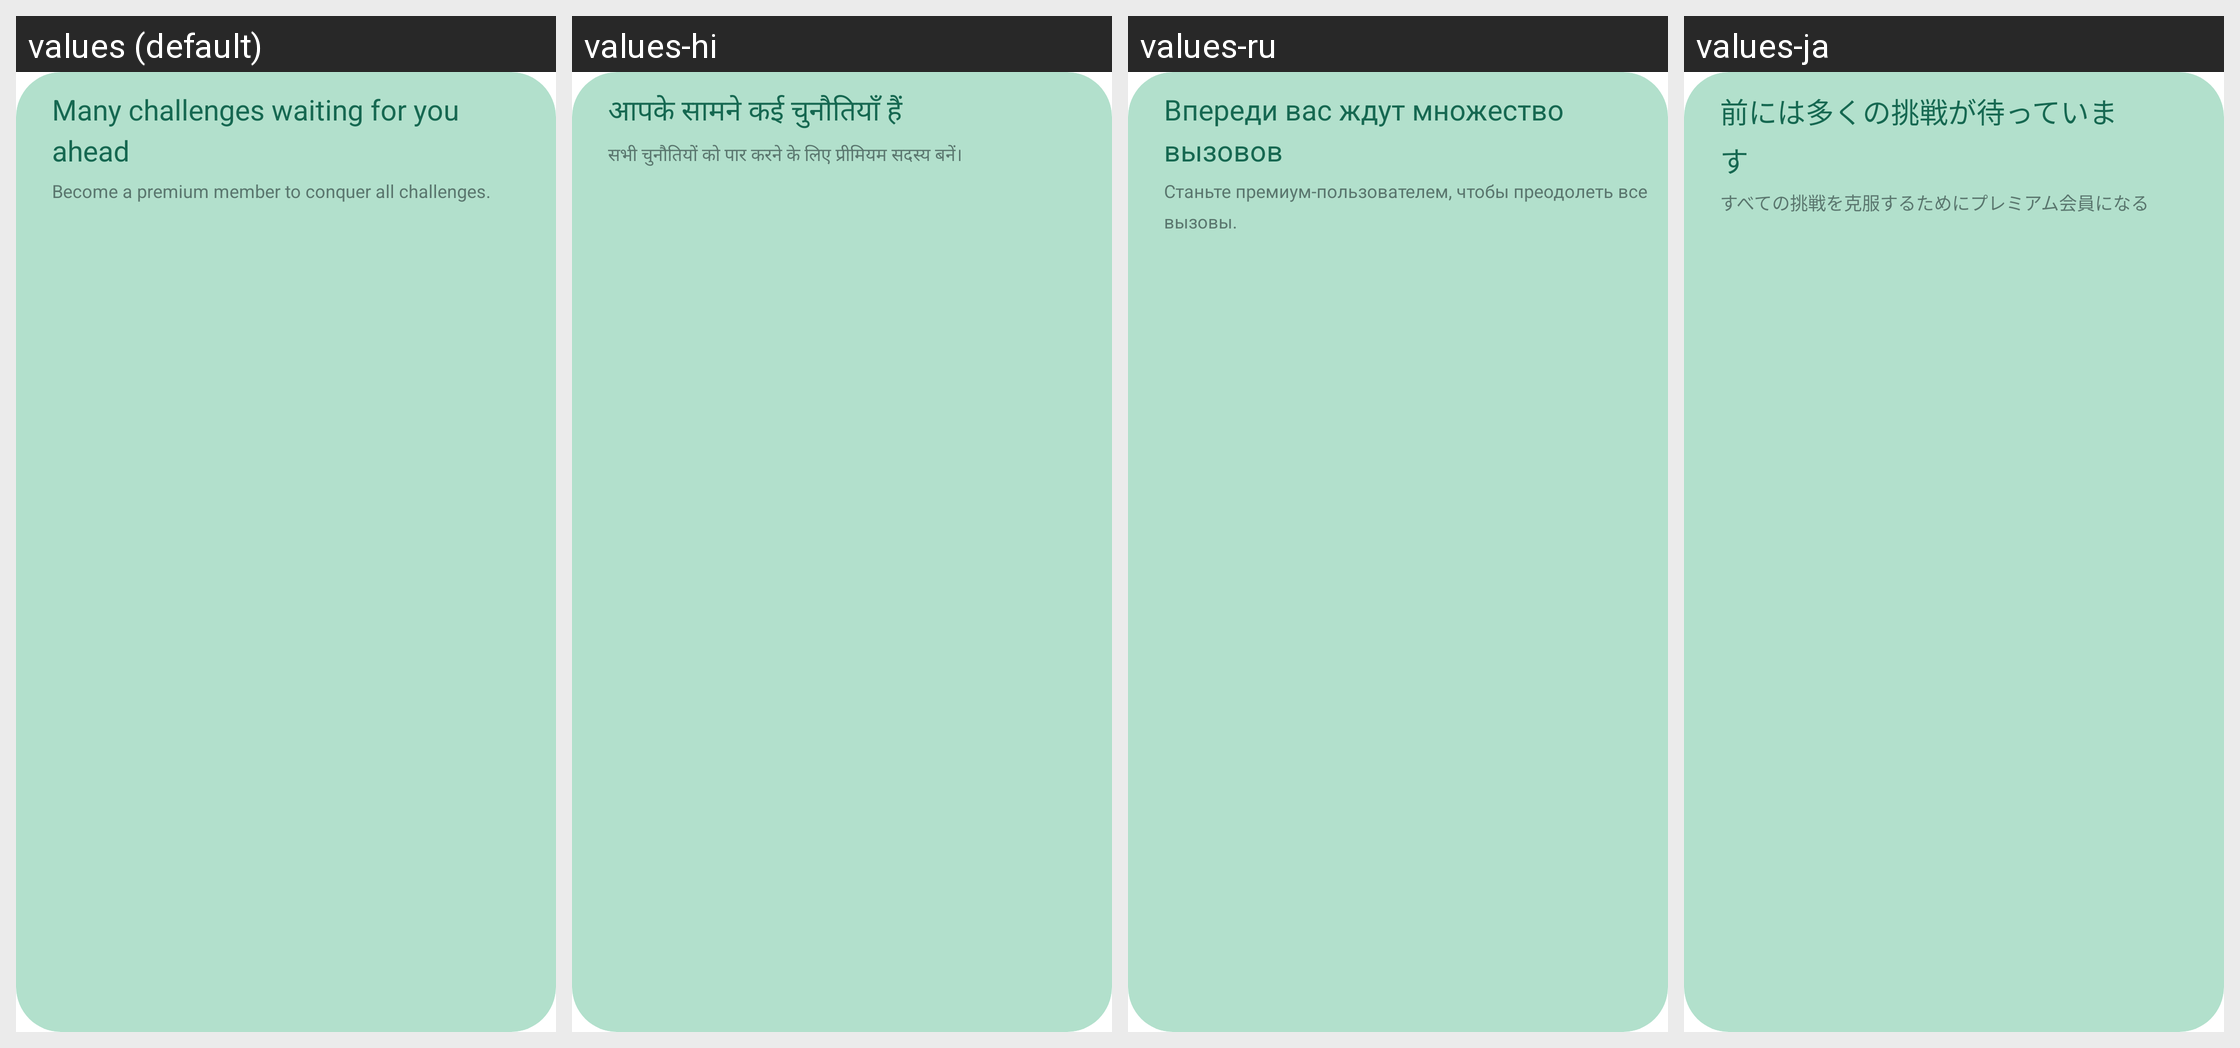

The same Android screen rendered under several of its app's locales, left to right. List the strings drawn on it with the default value and each locale's translation.
Android screen res/layout/banner_premium_challenge_layout.xml rendered under 4 locales, left to right: values (default), values-hi, values-ru, values-ja. Device: Nexus 5 (rendered at 1080×1920; each locale shown at half size, 540×960, under a caption strip naming it); theme FullScreenTheme.
Other locales in the repository, not shown: values-de, values-es, values-fr, values-ko, values-pt.
Strings drawn on this screen, with the default value and each locale's value (text and hints the layout hard-codes, and strings that could not be matched under every locale, appear in the picture but are not listed):

many_challenges_waiting_for_you_ahead
  values: Many challenges waiting for you ahead
  values-hi: आपके सामने कई चुनौतियाँ हैं
  values-ru: Впереди вас ждут множество вызовов
  values-ja: 前には多くの挑戦が待っています

become_a_premium_member_to_conquer_all_challenges
  values: Become a premium member to conquer all challenges.
  values-hi: सभी चुनौतियों को पार करने के लिए प्रीमियम सदस्य बनें।
  values-ru: Станьте премиум-пользователем, чтобы преодолеть все вызовы.
  values-ja: すべての挑戦を克服するためにプレミアム会員になる
